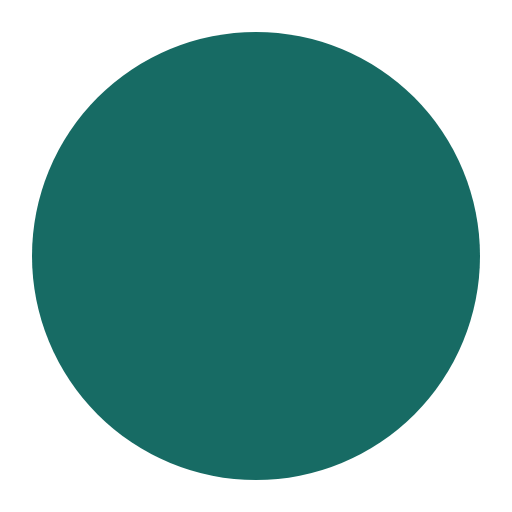
t = 0.00 s
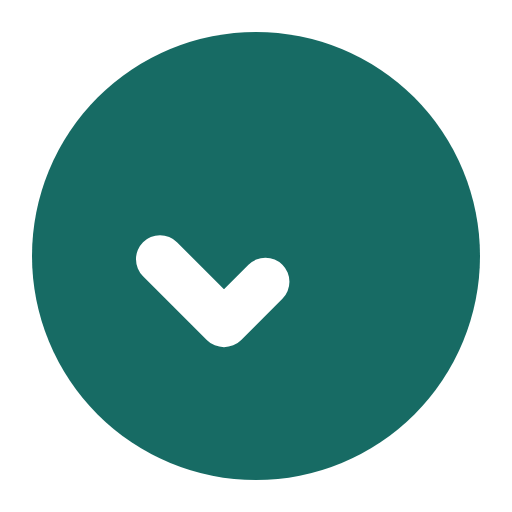
t = 0.11 s
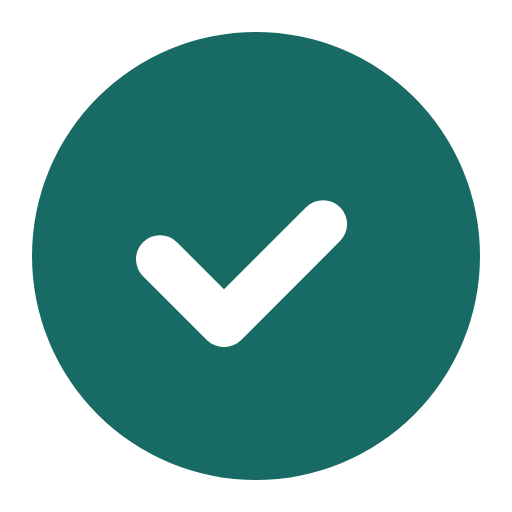
t = 0.22 s
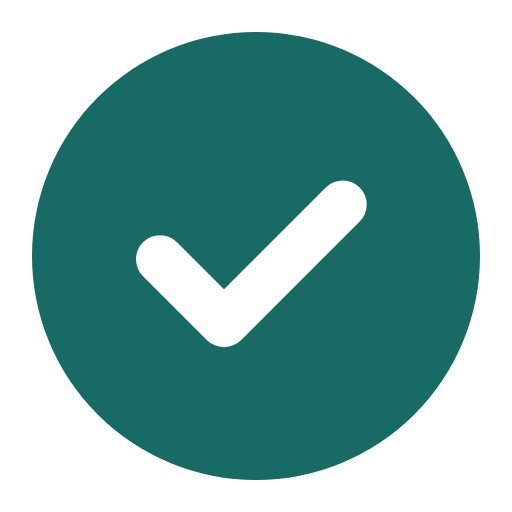
t = 0.34 s
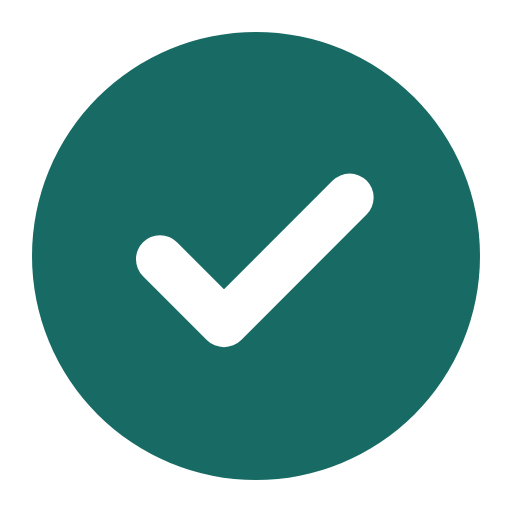
t = 0.43 s
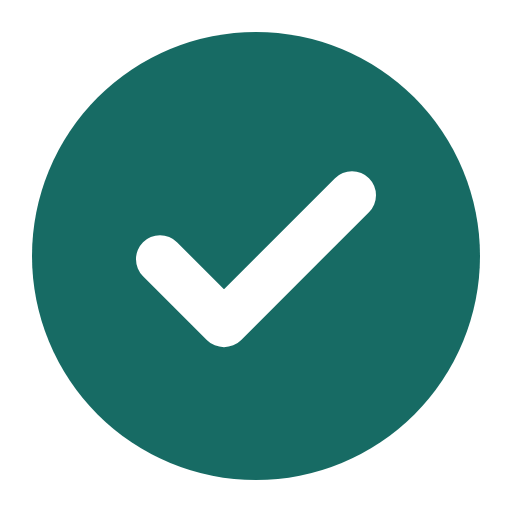
t = 0.56 s

The animated SVG that drew these frames (rendered in a browser with its animation timeline set to each time). Animation: 5 CSS @keyframes rules; one cycle of 0.56 s.

<svg xmlns="http://www.w3.org/2000/svg" width="16" height="16" viewBox="0 0 16 16" class="srm srm-g-success srm-g16" data-motion="glyph-success" data-theme="on-light" data-paused="false" data-reduced="false" style="--srm-floor:0.78" color-interpolation="sRGB" focusable="false" role="img" aria-label="已确认"><title>已确认</title><style>.srm{overflow:visible}.srm .srm-anim{transform-box:fill-box;transform-origin:center}@keyframes srm13-breathe{0%,100%{opacity:1}50%{opacity:var(--srm-floor,.55)}}@keyframes srm13-seq{0%,25%,100%{opacity:var(--srm-floor,.55)}45%,70%{opacity:1}}@keyframes srm13-pop{from{opacity:.4;transform:scale(.72)}to{opacity:1;transform:none}}@keyframes srm13-fade{from{opacity:0}to{opacity:1}}.srm[data-paused="true"] .srm-anim,[data-motion-paused="true"] .srm .srm-anim{animation-play-state:paused!important}.srm[data-reduced="true"] .srm-anim,[data-motion-reduced="true"] .srm .srm-anim{animation:none!important}.srm[data-reduced="true"] .srm-progress-value,[data-motion-reduced="true"] .srm .srm-progress-value{transition:none!important}@media (prefers-reduced-motion:reduce){.srm .srm-anim{animation:none!important}.srm .srm-progress-value{transition:none!important}}.srm-g-success .srm-gcheck{stroke-dasharray:1;animation:srm13-gdraw 560ms cubic-bezier(.22,.7,.28,1) both}@keyframes srm13-gdraw{from{stroke-dashoffset:1}to{stroke-dashoffset:0}}</style><circle cx="8" cy="8" r="7" fill="#176B64"/><path class="srm-anim srm-gcheck" pathLength="1" d="M5 8.1 L7 10.1 L11 6.1" fill="none" stroke="#FFFFFF" stroke-width="1.5" stroke-linecap="round" stroke-linejoin="round"/></svg>
